Run: headless pygame with SDL's dummy video driver; simulated clock (each Clock.tick advances the game by its frame time, no real sleeping); random seed 0; keys injected as events and as key.get_pressed() state; mouse plan: one left click at the window centre at the start of phase 2, then a move to the lower-right quarter at the start of phase 3.
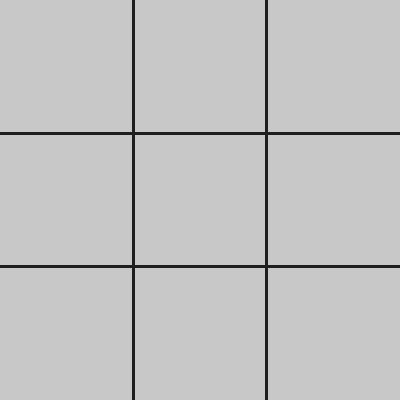
Frame 1 of 4 · flips 1–60 · no input
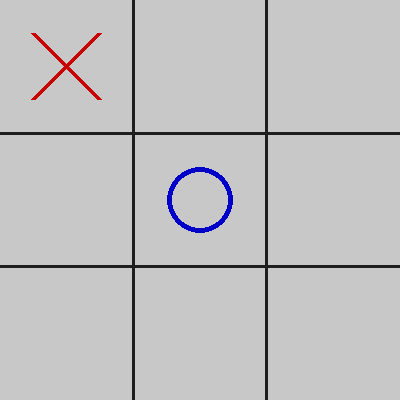
Frame 2 of 4 · flips 61–180 · clicked the window centre · tapped SPACE, RETURN · held RIGHT (→), D
Frame 3 of 4 · flips 181–300 · moved the mouse to the lower-right quarter · held DOWN (↓), S · screen unchanged from frame 2, image omitted
Frame 4 of 4 · flips 301–420 · held LEFT (←), A, UP (↑), W · screen unchanged from frame 3, image omitted

The pygame program that drew these frames:

import math
import sys

import pygame
from pygame import Surface
from pygame.locals import *

# Initialize Pygame
pygame.init()

# Screen size
SCREEN_WIDTH: int = 400
SCREEN_HEIGHT: int = 400

CELL_WIDTH: float = SCREEN_WIDTH / 3
CELL_HEIGHT: float = SCREEN_HEIGHT / 3

# Colors
BACKGROUND_COLOR: tuple[int, int, int] = (200, 200, 200)  # Light grey
X_WIN_COLOR: tuple[int, int, int] = (200, 150, 150)  # Red
O_WIN_COLOR: tuple[int, int, int] = (150, 150, 200)  # Blue
DRAW_COLOR: tuple[int, int, int] = (150, 150, 150)  # Gray

LINE_COLOR: tuple[int, int, int] = (30, 30, 30)  # Dark grey
X_COLOR: tuple[int, int, int] = (200, 0, 0)  # Red
O_COLOR: tuple[int, int, int] = (0, 0, 200)  # Blue

# Screen setup
screen: Surface = pygame.display.set_mode(size=(SCREEN_WIDTH, SCREEN_HEIGHT))
pygame.display.set_caption("Tic Tac Toe with Heuristics + Minimax AI")
screen.fill(BACKGROUND_COLOR)

# Tic Tac Toe board (3×3 matrix)
board: list[list[str]] = [["" for _ in range(3)] for _ in range(3)]

# Define player and AI marks
HUMAN: str = "O"
AI: str = "X"

# Game states
game_over: bool = False
winner: str | None = None
current_player: str = HUMAN  # Human starts

iterations_count = 0


def draw_board() -> None:
    """
    Draw the Tic Tac Toe board respectively to the screen size
    """
    # Draw vertical lines
    pygame.draw.line(screen, LINE_COLOR, (CELL_WIDTH, 0), (CELL_WIDTH, SCREEN_HEIGHT), 3)
    pygame.draw.line(screen, LINE_COLOR, (CELL_WIDTH * 2, 0), (CELL_WIDTH * 2, SCREEN_HEIGHT), 3)

    # Draw horizontal lines
    pygame.draw.line(screen, LINE_COLOR, (0, CELL_HEIGHT), (SCREEN_WIDTH, CELL_HEIGHT), 3)
    pygame.draw.line(screen, LINE_COLOR, (0, CELL_HEIGHT * 2), (SCREEN_WIDTH, CELL_HEIGHT * 2), 3)


def draw_marks() -> None:
    """
    Draw the marks (X or O) on the Tic Tac Toe board respectively to the current game state
    """
    for row in range(3):
        for col in range(3):
            center_x: int = int(col * CELL_WIDTH + CELL_WIDTH / 2)
            center_y: int = int(row * CELL_HEIGHT + CELL_HEIGHT / 2)

            # Fill in already made moves
            if board[row][col] == HUMAN:
                # Draw O mark for human player
                pygame.draw.circle(screen, O_COLOR, (center_x, center_y), int(min(CELL_WIDTH, CELL_HEIGHT) / 4), 5)
            elif board[row][col] == AI:
                # Draw X mark for AI player
                margin: int = int(min(CELL_WIDTH, CELL_HEIGHT) / 4)  # Margin from the cell borders
                pygame.draw.line(
                    surface=screen,
                    color=X_COLOR,
                    start_pos=(center_x - margin, center_y - margin),
                    end_pos=(center_x + margin, center_y + margin),
                    width=5,
                )
                pygame.draw.line(
                    surface=screen,
                    color=X_COLOR,
                    start_pos=(center_x + margin, center_y - margin),
                    end_pos=(center_x - margin, center_y + margin),
                    width=5,
                )


def check_win(player: str) -> bool:
    """
    Check rows, columns and diagonals for a win
    :param player: The player to check for a win
    :return: True if the player has won, False otherwise
    """
    # Check rows
    for row in range(3):
        if board[row][0] == board[row][1] == board[row][2] == player:
            return True
    # Check columns
    for col in range(3):
        if board[0][col] == board[1][col] == board[2][col] == player:
            return True
    # Check diagonals
    if board[0][0] == board[1][1] == board[2][2] == player or board[0][2] == board[1][1] == board[2][0] == player:
        return True
    return False


def check_draw() -> bool:
    """
    Check if any board place is still empty, otherwise the game is a draw
    :return: True if the game is a draw, False otherwise
    """
    for row in range(3):
        for col in range(3):
            if board[row][col] == "":
                return False
    return True


def minimax(board_variant: list[list[str]], depth: int, is_maximizing: bool) -> float:
    """
    Minimax algorithm to determine the best move for the AI
    :param board_variant: The current game state at the given depth
    :param depth: The depth of the game tree
    :param is_maximizing: True if the AI is maximizing, False if the AI is minimizing (playing as the human)
    :return: The best score in context of the AI player
    """
    global iterations_count
    iterations_count = iterations_count + 1
    print(f"depth: {depth}, is_maximizing: {is_maximizing}, board: {board_variant}, iterations: {iterations_count}")

    if check_win(AI):
        return 1
    if check_win(HUMAN):
        return -1
    if check_draw():
        return 0

    if is_maximizing:
        best_score = -math.inf
        for row in range(3):
            for col in range(3):
                # Check if cell is available
                if board_variant[row][col] == "":
                    board_variant[row][col] = AI
                    score = minimax(board_variant, depth + 1, False)
                    board_variant[row][col] = ""
                    best_score = max(score, best_score)
                    # print(f"best_score max: {best_score}, depth: {depth}")
        # print(f"return best_score max: {best_score}, depth: {depth}")
        return best_score
    else:
        best_score = math.inf
        for row in range(3):
            for col in range(3):
                # Check if cell is available
                if board_variant[row][col] == "":
                    board_variant[row][col] = HUMAN
                    score = minimax(board_variant, depth + 1, True)
                    board_variant[row][col] = ""
                    best_score = min(score, best_score)
                    # print(f"best_score min: {best_score}, depth: {depth}")
        # print(f"return best_score min: {best_score}, depth: {depth}")
        return best_score


def evaluate_move() -> tuple[int, int] | None:
    """
    Evaluate the board and return the best move for the AI based on a simple heuristic.
    :return: Tuple (row, col) indicating the best move
    """

    # 3 Take the center cell if available
    # - because the center cell is the most powerful cell in the game
    # - it gives the largest number (4) of possible winning states (1 row, 1 column, 2 diagonals)
    if board[1][1] == "":
        return 1, 1

    return None


def ai_turn() -> None:
    """
    Perform the AI's move using the heuristic evaluation
    """
    # 1 If the board is empty, take the center
    # TODO

    # 2 Prioritize winning moves
    for row in range(3):
        for col in range(3):
            if board[row][col] == "":  # If the cell is empty
                board[row][col] = AI  # Simulate the AI's move
                if check_win(AI):  # Check if this is a winning move for the AI
                    return
                board[row][col] = ""  # Reset the board back

    # 3 Block opponent's winning moves
    for row in range(3):
        for col in range(3):
            if board[row][col] == "":  # If the cell is empty
                board[row][col] = HUMAN  # Simulate the human's move
                if check_win(HUMAN):  # Check if this is a winning move for the human player - if so then block it
                    board[row][col] = AI  # Block the cell to prevent losing
                    return
                board[row][col] = ""  # Reset the board back

    # 4 Other optimisations... TODO up to you

    # 5 Otherwise run Minimax if we have other situation
    global iterations_count
    iterations_count = 0
    best_score = -math.inf
    move = [-1, -1]
    # Iterate over the board and determine the best move
    for row in range(3):
        for col in range(3):
            # Check if cell is available
            if board[row][col] == "":
                board[row][col] = AI  # Simulate the move
                score = minimax(board, 0, False)
                board[row][col] = ""  # Undo the move
                if score > best_score:
                    best_score = score
                    move = [row, col]

    print(f"number of iterations: {iterations_count}")
    board[move[0]][move[1]] = AI


def main_loop():
    global game_over, current_player, winner

    while not game_over:
        for event in pygame.event.get():
            if event.type == QUIT:
                pygame.quit()
                sys.exit()

            if event.type == MOUSEBUTTONDOWN and current_player == HUMAN:
                mouse_x: int = event.pos[0]  # Column
                mouse_y: int = event.pos[1]  # Row

                clicked_row: int = int(mouse_y // CELL_HEIGHT)
                clicked_col: int = int(mouse_x // CELL_WIDTH)

                # Check if this is a valid move - it must be an empty cell
                if board[clicked_row][clicked_col] == "":
                    board[clicked_row][clicked_col] = HUMAN
                    if check_win(HUMAN):
                        game_over = True
                        winner = HUMAN
                    current_player = AI

        if check_draw() and not game_over:
            game_over = True
            winner = "Draw"

        if current_player == AI and not game_over:
            ai_turn()
            if check_win(AI):
                game_over = True
                winner = AI
            current_player = HUMAN

        if winner == HUMAN:
            screen.fill(O_WIN_COLOR)
        elif winner == AI:
            screen.fill(X_WIN_COLOR)
        elif game_over:
            screen.fill(DRAW_COLOR)
        else:
            screen.fill(BACKGROUND_COLOR)

        draw_board()
        draw_marks()

        pygame.display.update()

    while True:
        for event in pygame.event.get():
            if event.type == KEYDOWN or event.type == QUIT:
                pygame.quit()
                sys.exit()


if __name__ == "__main__":
    # Start the main game loop
    main_loop()
